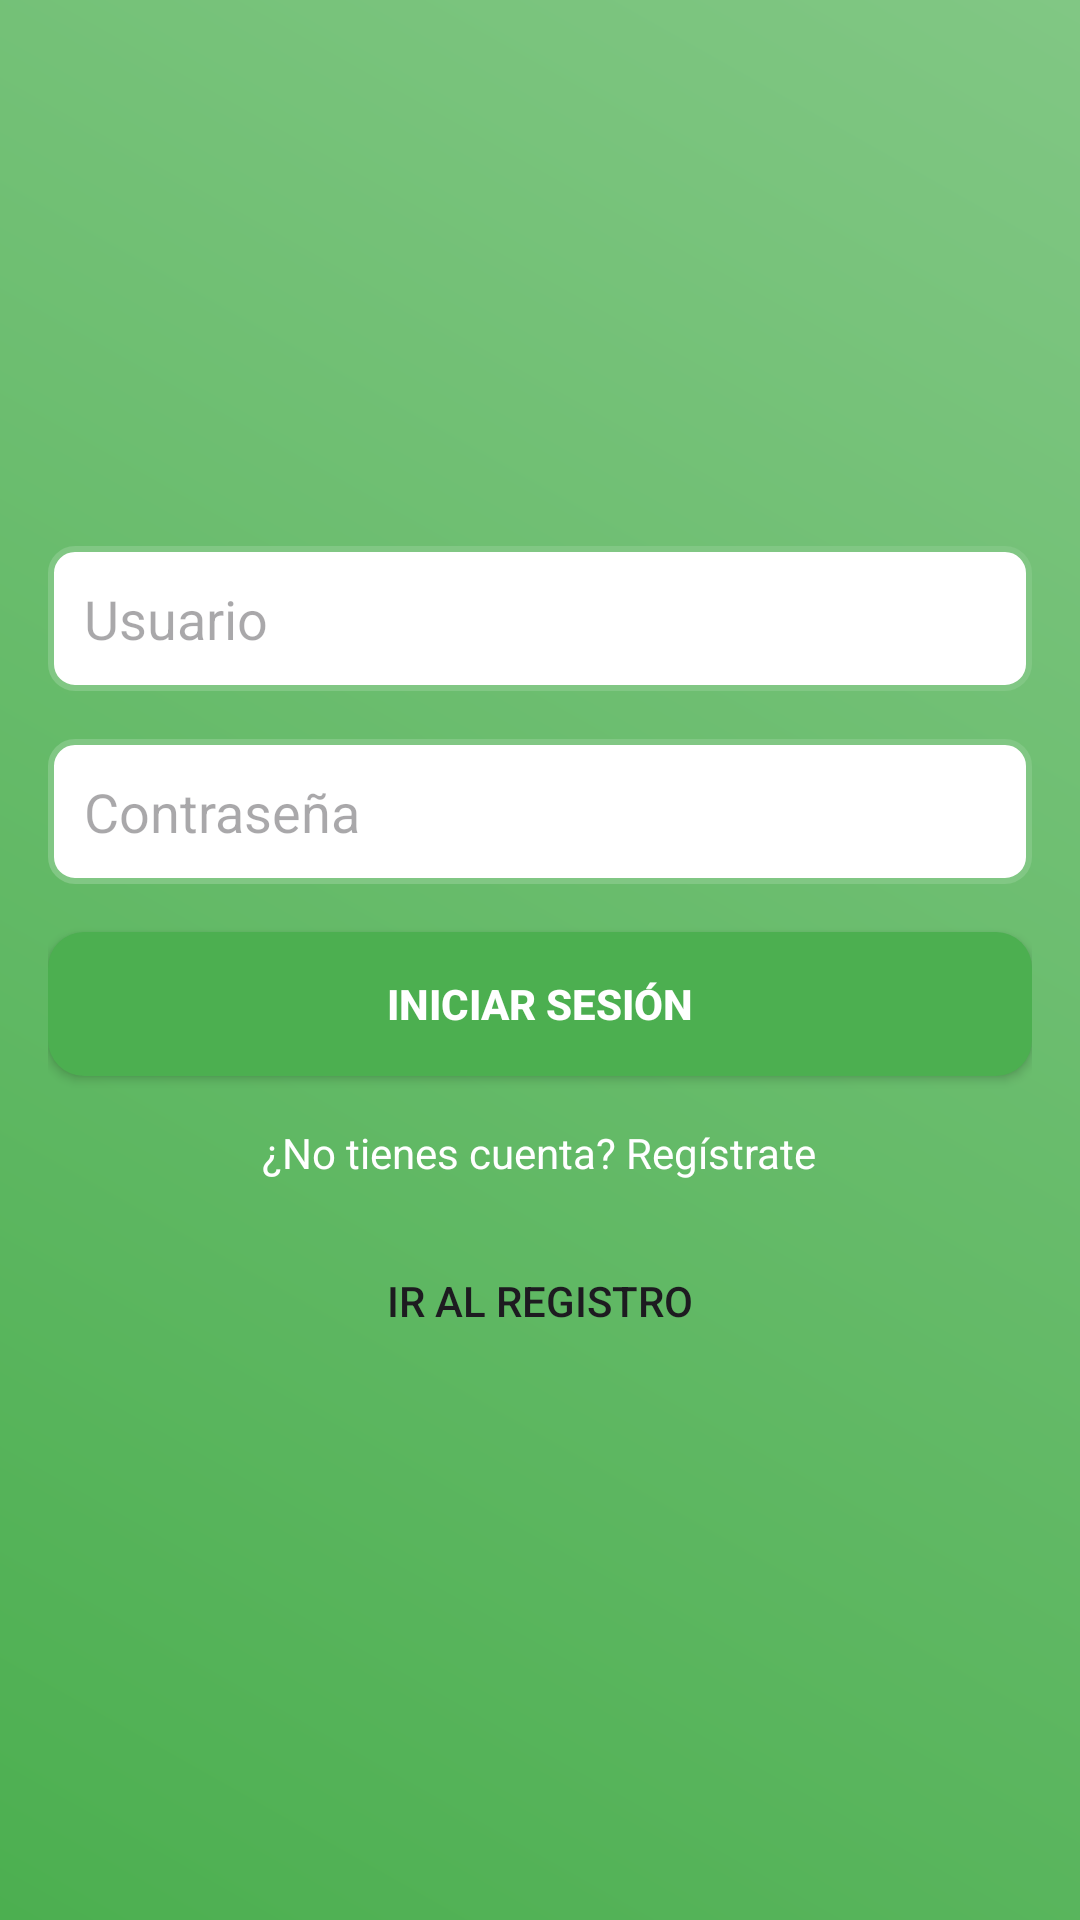

Android layout source for this screen:
<!-- AndroidManifest.xml: application theme Theme.FinanSmart -->
<!-- res/layout/activity_login.xml -->
<LinearLayout
    xmlns:android="http://schemas.android.com/apk/res/android"
    android:layout_width="match_parent"
    android:layout_height="match_parent"
    android:orientation="vertical"
    android:gravity="center"
    android:background="@drawable/background_gradient"
    android:padding="16dp">

    <EditText
        android:id="@+id/editTextUsername"
        android:layout_width="match_parent"
        android:layout_height="wrap_content"
        android:hint="Usuario"
        android:background="@drawable/edittext_style"
        android:padding="12dp"
        android:layout_marginBottom="16dp" />

    <EditText
        android:id="@+id/editTextPassword"
        android:layout_width="match_parent"
        android:layout_height="wrap_content"
        android:hint="Contraseña"
        android:inputType="textPassword"
        android:background="@drawable/edittext_style"
        android:padding="12dp"
        android:layout_marginBottom="16dp" />

    <Button
        android:id="@+id/buttonLogin"
        android:layout_width="match_parent"
        android:layout_height="wrap_content"
        android:text="Iniciar Sesión"
        android:background="@drawable/button_style"
        android:textColor="#FFFFFF"
        android:textStyle="bold" />

    <TextView
        android:id="@+id/textViewRegister"
        android:layout_width="wrap_content"
        android:layout_height="wrap_content"
        android:layout_marginTop="16dp"
        android:gravity="center"
        android:text="¿No tienes cuenta? Regístrate"
        android:textColor="#FFFFFF" />
    <Button
        android:id="@+id/buttonGoToRegister"
        android:layout_width="wrap_content"
        android:layout_height="wrap_content"
        android:text="Ir al registro"
        android:background="@drawable/button_selector"
        android:layout_marginTop="16dp"
        android:layout_gravity="center_horizontal" />


</LinearLayout>
<!-- resources referenced by this layout -->
<resources>
  <!-- drawable background_gradient (drawable) -->
  <?xml version="1.0" encoding="utf-8"?>
  <layer-list xmlns:android="http://schemas.android.com/apk/res/android">
      <item>
          <shape>
              <gradient
                  android:angle="45"
                  android:startColor="#4CAF50"
                  android:endColor="#81C784"
                  android:type="linear" />
          </shape>
      </item>
  </layer-list>
  <!-- drawable button_style (drawable) -->
  <?xml version="1.0" encoding="utf-8"?>
  <selector xmlns:android="http://schemas.android.com/apk/res/android">
      <item android:state_pressed="true">
          <shape>
              <solid android:color="#388E3C" />
              <corners android:radius="12dp" />
              <padding android:left="16dp" android:top="10dp" android:right="16dp" android:bottom="10dp" />
          </shape>
      </item>
      <item>
          <shape>
              <solid android:color="#4CAF50" />
              <corners android:radius="12dp" />
              <padding android:left="16dp" android:top="10dp" android:right="16dp" android:bottom="10dp" />
          </shape>
      </item>
  </selector>
  <!-- drawable edittext_style (drawable) -->
  <?xml version="1.0" encoding="utf-8"?>
  <shape xmlns:android="http://schemas.android.com/apk/res/android">
      <solid android:color="#FFFFFF" />
      <corners android:radius="8dp" />
      <stroke android:width="2dp" android:color="#81C784" />
  </shape>
  <style name="Theme.FinanSmart" parent="Base.Theme.FinanSmart" />
  <style name="Base.Theme.FinanSmart" parent="Theme.Material3.DayNight.NoActionBar">
          
          
      </style>
</resources>
